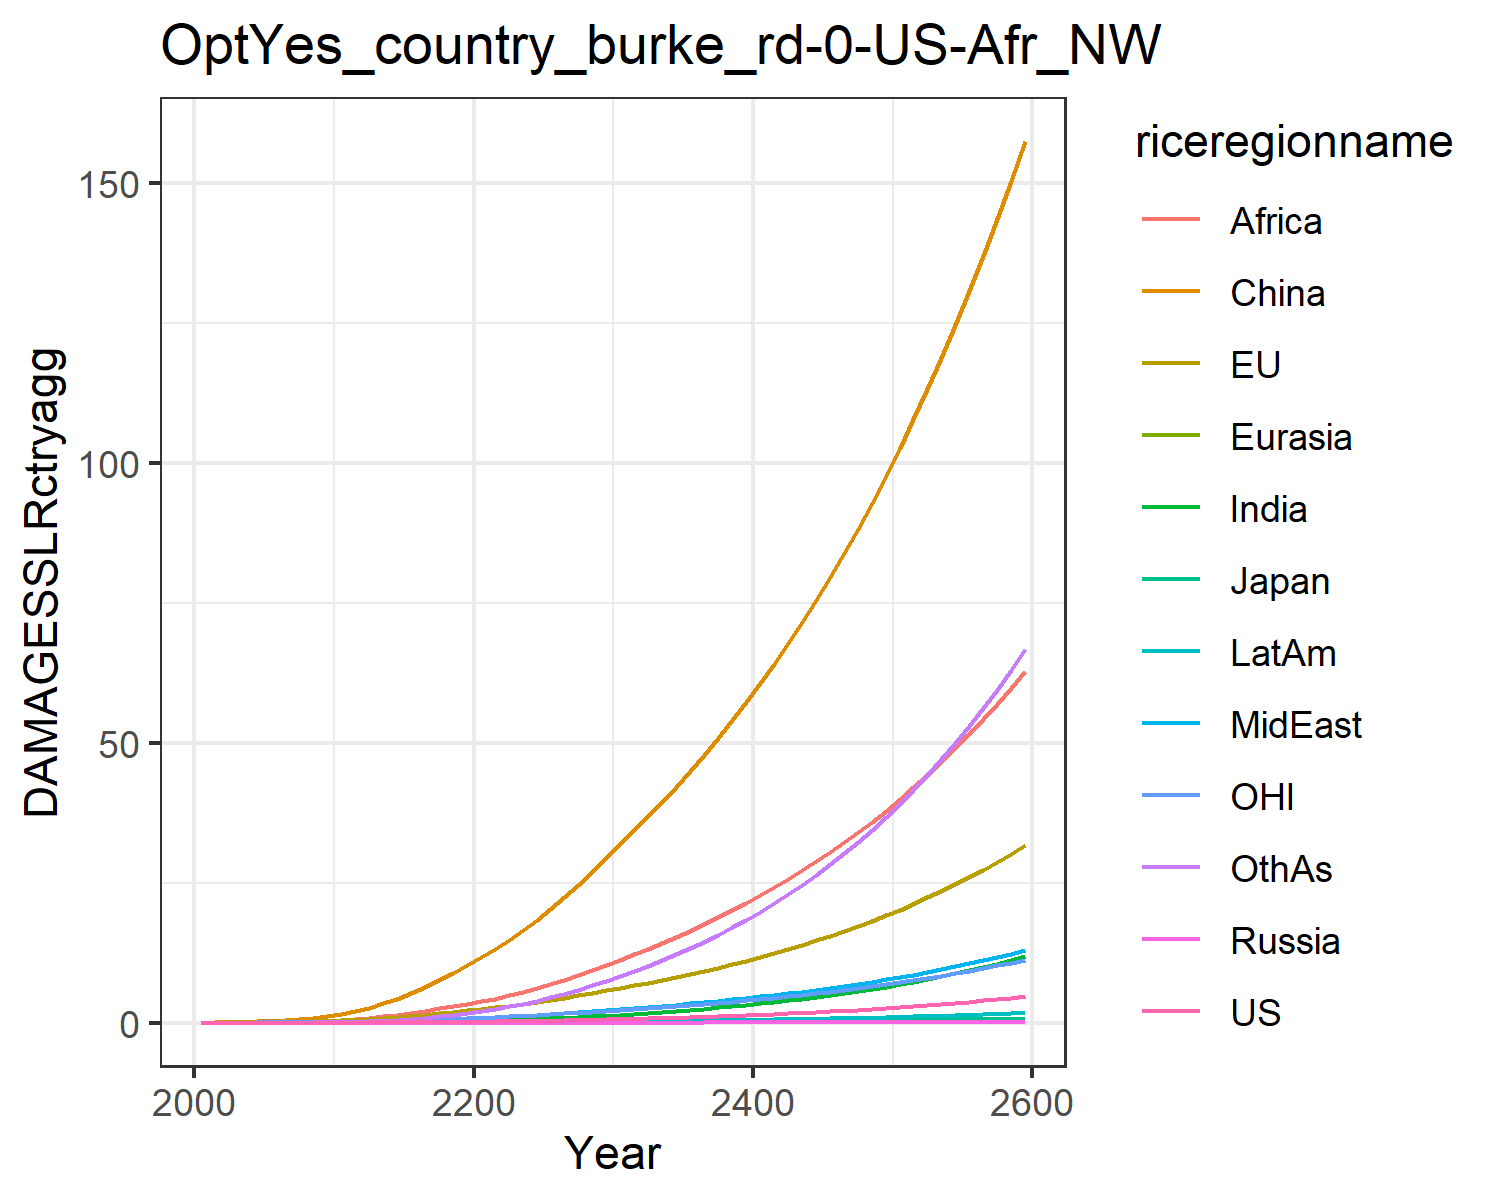

The table this chart was drawn from, first rows:
0.0, 0.0, 0.0, 0.0, 0.0, 0.0, 0.0, 0.0, 0.0, 0.0, 0.0, 0.0
0.0001209, 0.018, 0.0005781, 2.8281441550043794e-6, 2.9558318187025058e-5, 0.03397, 3.467256107112051e-5, 0.001936, 0.002094, 1.4914103886874548e-5, 0.007457, 0.0001529
0.0002355, 0.02877, 0.0008393, 5.258889973153403e-6, 5.323891660384171e-5, 0.06972, 9.213109010632053e-5, 0.00396, 0.005165, 3.41595110797453e-5, 0.01206, 0.000401
0.0004974, 0.04694, 0.001246, 1.0390285610017238e-5, 9.695646205266803e-5, 0.1261, 0.0002459, 0.007862, 0.01233, 8.175941960633738e-5, 0.01977, 0.001117
0.0009596, 0.07176, 0.001696, 1.8963014599921466e-5, 0.0001632, 0.208, 0.000579, 0.01421, 0.02646, 0.0001741, 0.0301, 0.002743
0.001715, 0.1037, 0.002282, 3.2639324711989824e-5, 0.0002578, 0.3195, 0.001216, 0.0235, 0.05041, 0.0003357, 0.04303, 0.005975
0.002879, 0.1433, 0.003059, 5.335033611488108e-5, 0.0003877, 0.4684, 0.00233, 0.03644, 0.08707, 0.000601, 0.05861, 0.01183
0.004611, 0.1918, 0.004003, 8.303584208960259e-5, 0.0005596, 0.6609, 0.004187, 0.05433, 0.1425, 0.001018, 0.07732, 0.02194
0.007101, 0.2496, 0.005104, 0.0001236, 0.0007795, 0.9009, 0.007131, 0.07858, 0.2241, 0.001643, 0.09939, 0.0385
0.01056, 0.3173, 0.00636, 0.0001769, 0.001052, 1.19, 0.01157, 0.1106, 0.3399, 0.002542, 0.1248, 0.06431
0.01516, 0.4003, 0.007942, 0.0002515, 0.001403, 1.558, 0.01798, 0.1486, 0.4857, 0.003789, 0.156, 0.1019
0.02104, 0.5037, 0.009992, 0.0003582, 0.001862, 2.041, 0.02686, 0.1897, 0.6522, 0.005458, 0.195, 0.154
0.03022, 0.6456, 0.0129, 0.0005293, 0.002498, 2.672, 0.0408, 0.2439, 0.8672, 0.00807, 0.2483, 0.234
0.04203, 0.8096, 0.0163, 0.0007566, 0.003267, 3.419, 0.05968, 0.3065, 1.123, 0.01152, 0.3095, 0.3426
0.05664, 0.994, 0.02016, 0.001046, 0.004172, 4.289, 0.08426, 0.3766, 1.419, 0.01588, 0.378, 0.4848
0.07428, 1.199, 0.02448, 0.001406, 0.005216, 5.282, 0.1152, 0.4538, 1.754, 0.02124, 0.4537, 0.6648
0.09512, 1.424, 0.02927, 0.00184, 0.0064, 6.394, 0.1529, 0.5377, 2.125, 0.02765, 0.5366, 0.885
0.1192, 1.668, 0.03452, 0.002354, 0.007721, 7.618, 0.1976, 0.6276, 2.527, 0.03512, 0.6264, 1.147
0.1467, 1.93, 0.04022, 0.002948, 0.009172, 8.948, 0.2494, 0.723, 2.957, 0.04364, 0.7229, 1.451
0.1724, 2.18, 0.04564, 0.003523, 0.0106, 10.24, 0.2995, 0.8117, 3.362, 0.05169, 0.8144, 1.746
0.2006, 2.448, 0.05147, 0.004159, 0.01215, 11.64, 0.3568, 0.909, 3.805, 0.06079, 0.9118, 2.084
0.2311, 2.735, 0.05772, 0.004854, 0.01386, 13.16, 0.4232, 1.019, 4.302, 0.07121, 1.016, 2.475
0.2641, 3.04, 0.0644, 0.005614, 0.0157, 14.8, 0.4983, 1.138, 4.874, 0.08287, 1.126, 2.917
0.2999, 3.364, 0.07153, 0.006441, 0.01767, 16.55, 0.5818, 1.266, 5.505, 0.09574, 1.242, 3.407
0.3385, 3.708, 0.0791, 0.00734, 0.01978, 18.4, 0.6739, 1.403, 6.186, 0.1099, 1.365, 3.948
0.3801, 4.071, 0.08715, 0.008314, 0.02203, 20.36, 0.7747, 1.547, 6.915, 0.1252, 1.495, 4.539
0.4249, 4.456, 0.09572, 0.009369, 0.02442, 22.44, 0.8849, 1.701, 7.693, 0.142, 1.633, 5.185
0.4731, 4.862, 0.1048, 0.01051, 0.02696, 24.64, 1.005, 1.864, 8.519, 0.1602, 1.778, 5.886
0.5248, 5.291, 0.1145, 0.01173, 0.02964, 26.95, 1.134, 2.035, 9.393, 0.1798, 1.931, 6.642
0.5801, 5.744, 0.1247, 0.01305, 0.03248, 29.38, 1.274, 2.215, 10.31, 0.2009, 2.092, 7.456
0.6383, 6.207, 0.1352, 0.01444, 0.03541, 31.85, 1.422, 2.401, 11.27, 0.2232, 2.256, 8.316
0.6987, 6.672, 0.1458, 0.01588, 0.03838, 34.33, 1.576, 2.59, 12.23, 0.2463, 2.422, 9.212
0.7622, 7.149, 0.1568, 0.01739, 0.04146, 36.86, 1.738, 2.785, 13.23, 0.2705, 2.592, 10.15
0.8291, 7.644, 0.1682, 0.01898, 0.04465, 39.47, 1.911, 2.988, 14.26, 0.2961, 2.768, 11.15
0.8999, 8.158, 0.1801, 0.02067, 0.04797, 42.17, 2.093, 3.199, 15.34, 0.3232, 2.95, 12.2
0.9748, 8.694, 0.1926, 0.02245, 0.05144, 44.97, 2.285, 3.419, 16.45, 0.3519, 3.141, 13.31
1.054, 9.253, 0.2056, 0.02434, 0.05505, 47.88, 2.489, 3.648, 17.62, 0.3822, 3.339, 14.48
1.138, 9.835, 0.2192, 0.02634, 0.05883, 50.89, 2.705, 3.887, 18.82, 0.4143, 3.546, 15.72
1.226, 10.44, 0.2335, 0.02845, 0.06277, 54.02, 2.932, 4.137, 20.08, 0.4482, 3.761, 17.02
1.32, 11.08, 0.2485, 0.03068, 0.06688, 57.27, 3.173, 4.398, 21.39, 0.484, 3.986, 18.4
1.419, 11.74, 0.2642, 0.03304, 0.07117, 60.64, 3.427, 4.67, 22.75, 0.5219, 4.221, 19.84
1.523, 12.43, 0.2807, 0.03553, 0.07565, 64.14, 3.695, 4.954, 24.17, 0.5619, 4.466, 21.37
1.634, 13.15, 0.2979, 0.03816, 0.08033, 67.79, 3.978, 5.251, 25.65, 0.6041, 4.722, 22.97
1.75, 13.9, 0.3159, 0.04093, 0.08522, 71.57, 4.276, 5.561, 27.19, 0.6486, 4.988, 24.66
1.873, 14.69, 0.3348, 0.04386, 0.09033, 75.5, 4.59, 5.885, 28.79, 0.6956, 5.267, 26.43
2.003, 15.51, 0.3546, 0.04695, 0.09566, 79.59, 4.921, 6.224, 30.46, 0.7451, 5.557, 28.3
2.14, 16.37, 0.3754, 0.05021, 0.1012, 83.85, 5.27, 6.577, 32.2, 0.7974, 5.861, 30.26
2.284, 17.27, 0.3971, 0.05365, 0.1071, 88.27, 5.638, 6.946, 34.01, 0.8524, 6.178, 32.32
2.436, 18.2, 0.4198, 0.05727, 0.1131, 92.86, 6.025, 7.332, 35.89, 0.9104, 6.508, 34.48
2.596, 19.18, 0.4437, 0.06109, 0.1195, 97.64, 6.432, 7.736, 37.86, 0.9716, 6.853, 36.75
2.765, 20.2, 0.4687, 0.06511, 0.1261, 102.6, 6.861, 8.157, 39.91, 1.036, 7.213, 39.14
2.943, 21.26, 0.4948, 0.06934, 0.1331, 107.8, 7.312, 8.597, 42.05, 1.104, 7.589, 41.64
3.13, 22.38, 0.5222, 0.0738, 0.1404, 113.2, 7.787, 9.057, 44.27, 1.175, 7.982, 44.27
3.327, 23.54, 0.5509, 0.0785, 0.1479, 118.8, 8.286, 9.538, 46.6, 1.25, 8.392, 47.03
3.535, 24.75, 0.581, 0.08344, 0.1559, 124.6, 8.811, 10.04, 49.02, 1.329, 8.82, 49.93
3.753, 26.02, 0.6124, 0.08865, 0.1642, 130.7, 9.363, 10.57, 51.54, 1.413, 9.266, 52.97
3.983, 27.34, 0.6454, 0.09412, 0.1728, 137, 9.944, 11.11, 54.17, 1.5, 9.732, 56.15
4.224, 28.73, 0.6799, 0.09988, 0.1819, 143.5, 10.55, 11.69, 56.92, 1.592, 10.22, 59.49
4.478, 30.17, 0.716, 0.1059, 0.1914, 150.4, 11.2, 12.29, 59.78, 1.689, 10.73, 63
4.746, 31.68, 0.7539, 0.1123, 0.2013, 157.5, 11.87, 12.91, 62.77, 1.791, 11.26, 66.67
